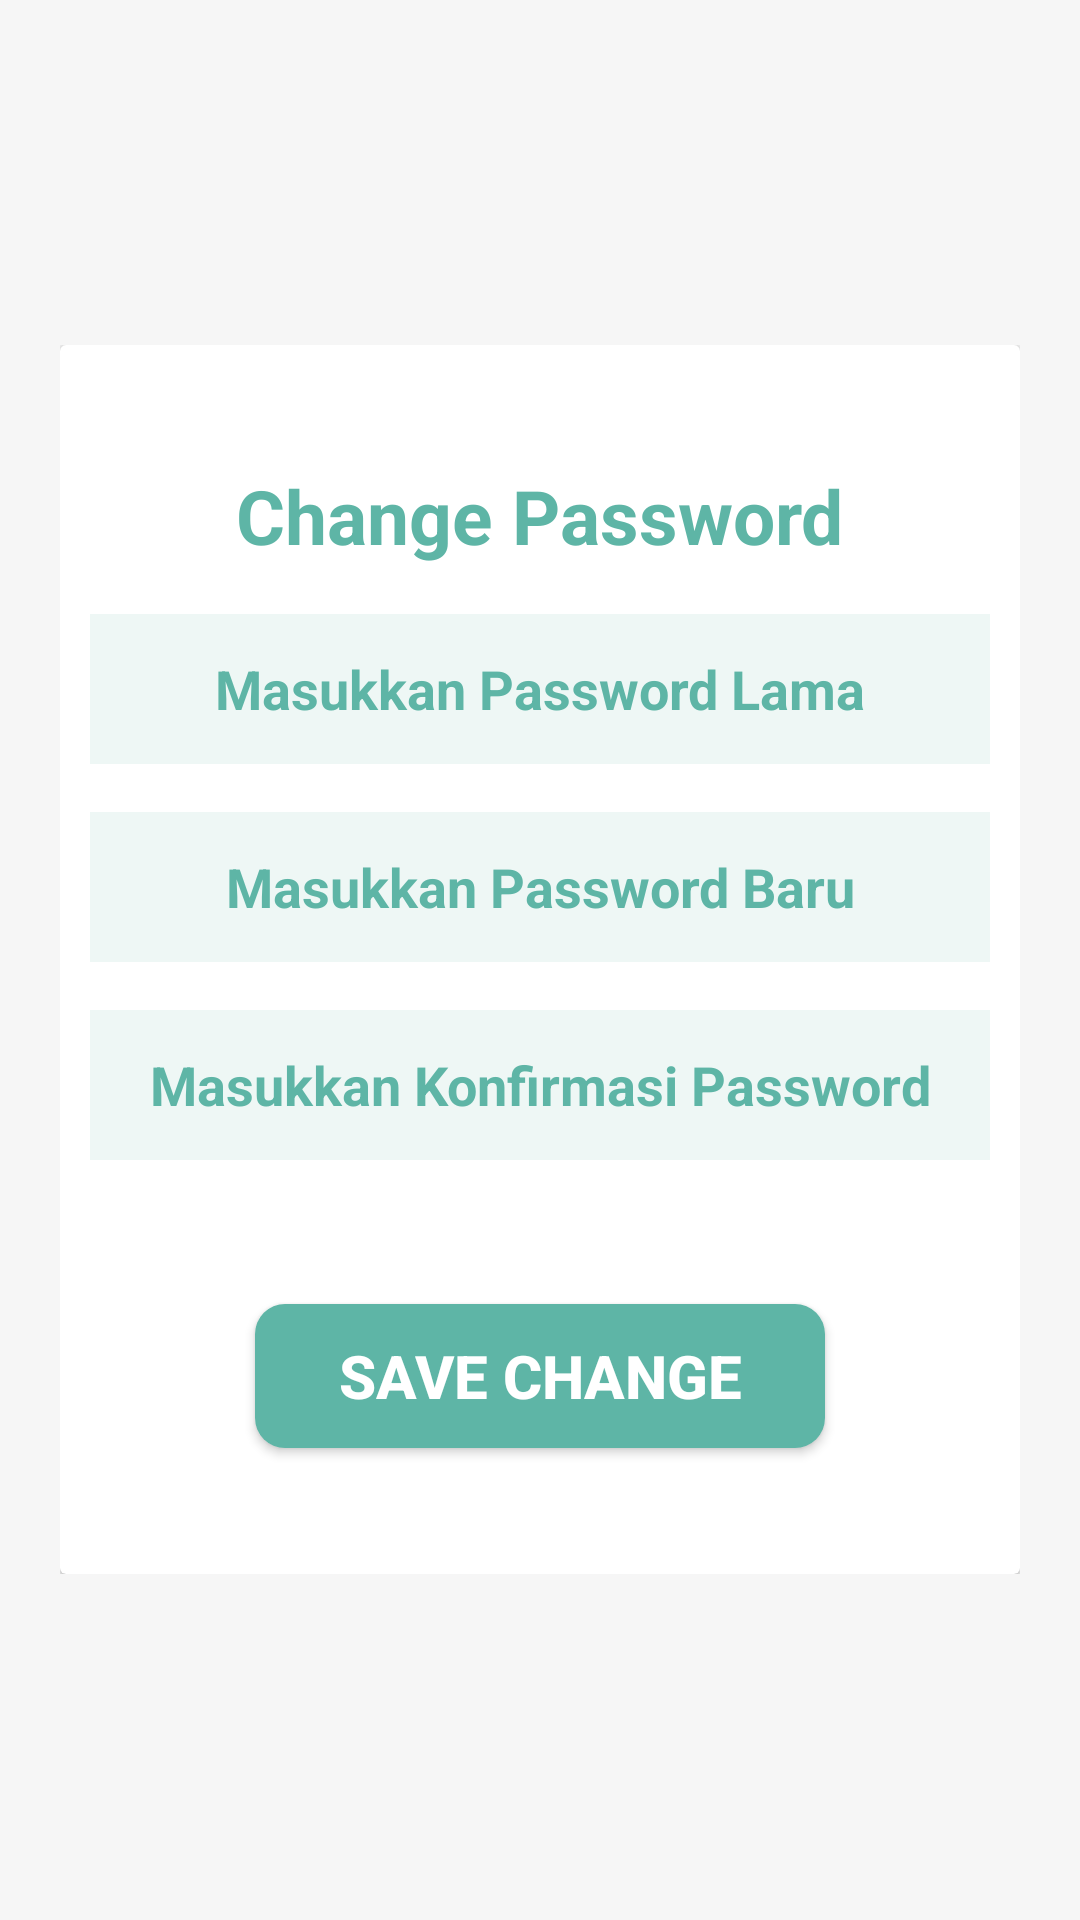

The Android layout XML behind this screen, and the referenced resources:
<!-- AndroidManifest.xml: application theme AppTheme -->
<!-- res/layout/activity_ganti_pass.xml -->
<?xml version="1.0" encoding="utf-8"?>
<RelativeLayout xmlns:android="http://schemas.android.com/apk/res/android"
    xmlns:app="http://schemas.android.com/apk/res-auto"
    xmlns:tools="http://schemas.android.com/tools"
    android:layout_width="match_parent"
    android:layout_height="match_parent"
    android:background="@color/background"
    tools:context="changePassword.GantiPassActivity"
    android:paddingLeft="20dp"
    android:paddingRight="20dp">

    <ScrollView
        android:layout_width="match_parent"
        android:layout_height="wrap_content"
        android:layout_centerInParent="true">

        <android.support.v7.widget.CardView
            android:layout_width="match_parent"
            android:layout_height="wrap_content">

            <LinearLayout
                android:id="@+id/line1"
                android:layout_width="match_parent"
                android:layout_height="match_parent"
                android:orientation="vertical"
                android:padding="10dp">

                <TextView
                    android:layout_width="wrap_content"
                    android:layout_height="wrap_content"
                    android:text="Change Password"
                    android:textSize="25dp"
                    android:textStyle="bold"
                    android:layout_gravity="center"
                    android:layout_marginTop="30dp"
                    android:textColor="#5eb5a6"/>

                <EditText
                    android:id="@+id/et_oldPass"
                    android:layout_width="348dp"
                    android:layout_height="50dp"
                    android:layout_marginTop="16dp"
                    android:background="@drawable/et_reg"
                    android:hint="Masukkan Password Lama"
                    android:padding="5dp"
                    android:textAlignment="center"
                    android:textColorHint="#5eb5a6"
                    android:textStyle="bold"
                    android:layout_gravity="center"
                    android:inputType="textPassword"/>

                <EditText
                    android:id="@+id/et_newPass"
                    android:layout_width="348dp"
                    android:layout_height="50dp"
                    android:layout_marginTop="16dp"
                    android:background="@drawable/et_reg"
                    android:hint="Masukkan Password Baru"
                    android:padding="5dp"
                    android:textAlignment="center"
                    android:textColorHint="#5eb5a6"
                    android:textStyle="bold"
                    android:layout_gravity="center"
                    android:inputType="textPassword"/>

                <EditText
                    android:id="@+id/et_confirmPass"
                    android:layout_width="348dp"
                    android:layout_height="50dp"
                    android:layout_marginTop="16dp"
                    android:layout_marginBottom="32dp"
                    android:background="@drawable/et_reg"
                    android:hint="Masukkan Konfirmasi Password"
                    android:padding="5dp"
                    android:textAlignment="center"
                    android:textColorHint="#5eb5a6"
                    android:textStyle="bold"
                    android:layout_gravity="center"
                    android:inputType="textPassword"/>

                <Button
                    android:id="@+id/btn_save_pass"
                    android:layout_width="match_parent"
                    android:layout_height="wrap_content"
                    android:layout_marginTop="16dp"
                    android:layout_marginBottom="32dp"
                    android:layout_marginLeft="55dp"
                    android:layout_marginRight="55dp"
                    android:background="@drawable/btn_login"
                    android:elevation="1dp"
                    android:padding="10dp"
                    android:text="Save Change"
                    android:textColor="#fff"
                    android:textSize="20sp"
                    android:textStyle="bold"
                    android:typeface="normal" />
            </LinearLayout>

        </android.support.v7.widget.CardView>

    </ScrollView>

</RelativeLayout>
<!-- resources referenced by this layout -->
<resources>
  <color name="background">#F6F6F6</color>
  <!-- drawable btn_login (drawable) -->
  <?xml version="1.0" encoding="utf-8"?>
  <shape xmlns:android="http://schemas.android.com/apk/res/android">
  
      <solid
          android:color="#5EB5A6"/>
      <corners
          android:radius="10dp"/>
  
  </shape>
  <!-- drawable et_reg (drawable) -->
  <?xml version="1.0" encoding="utf-8"?>
  <shape xmlns:android="http://schemas.android.com/apk/res/android">
      <solid android:color="#ffeef7f5">
  
      </solid>
      <corners android:radius="5dp">
  
      </corners>
  </shape>
  <style name="AppTheme" parent="Theme.AppCompat.Light.NoActionBar">
          
          <item name="colorPrimary">@color/colorPrimary</item>
          <item name="colorPrimaryDark">@color/colorPrimaryDark</item>
          <item name="colorAccent">@color/colorAccent</item>
      </style>
  <color name="colorPrimary">#008577</color>
  <color name="colorPrimaryDark">#00574B</color>
  <color name="colorAccent">#D81B60</color>
</resources>
